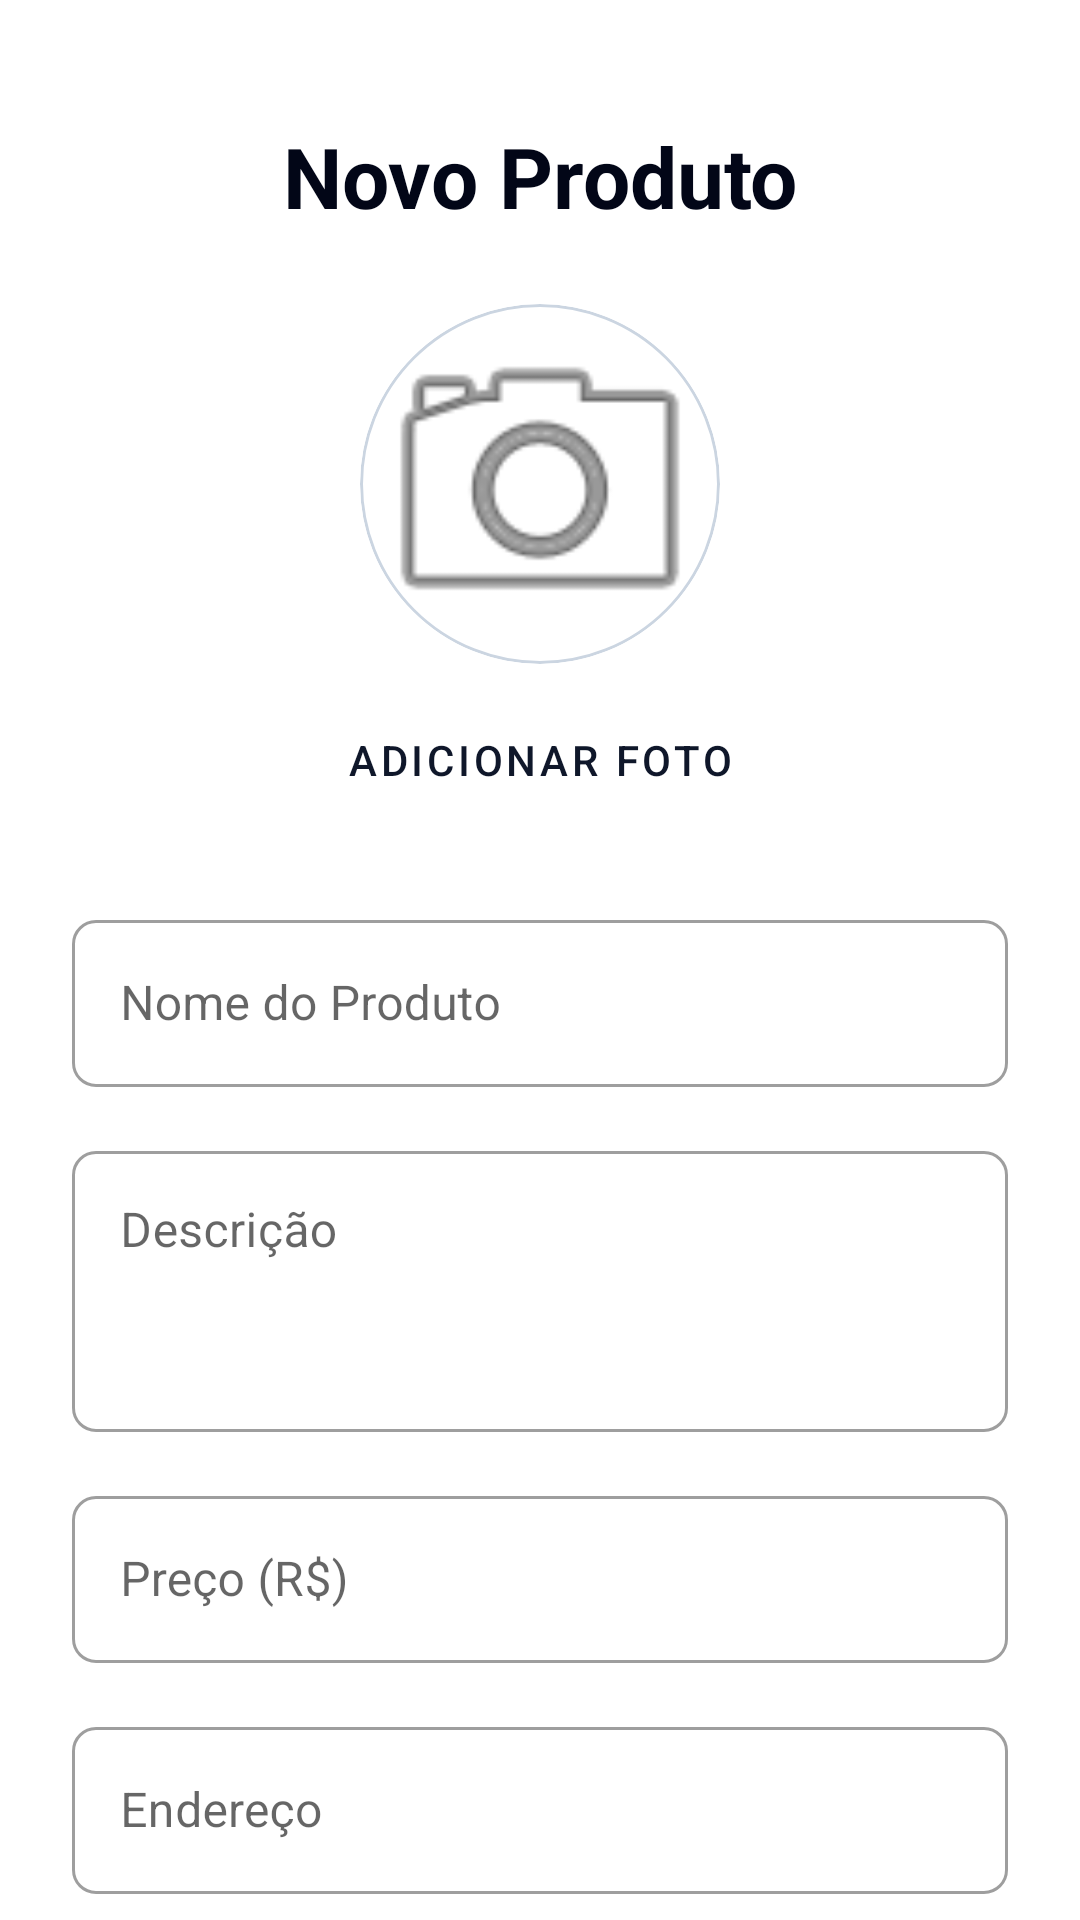

The Android layout XML behind this screen, and the referenced resources:
<!-- AndroidManifest.xml: application theme Theme.AndroidAppTemplate -->
<!-- res/layout/fragment_dashboard.xml -->
<?xml version="1.0" encoding="utf-8"?>
<androidx.core.widget.NestedScrollView
    xmlns:android="http://schemas.android.com/apk/res/android"
    xmlns:app="http://schemas.android.com/apk/res-auto"
    xmlns:tools="http://schemas.android.com/tools"
    android:layout_width="match_parent"
    android:layout_height="match_parent"
    android:fillViewport="true">

    <androidx.constraintlayout.widget.ConstraintLayout
        android:layout_width="match_parent"
        android:layout_height="wrap_content"
        android:padding="24dp"
        tools:context=".ui.dashboard.DashboardFragment">

        <TextView
            android:id="@+id/text_dashboard"
            android:layout_width="wrap_content"
            android:layout_height="wrap_content"
            android:layout_marginTop="16dp"
            android:text="Novo Produto"
            android:textColor="?attr/colorPrimaryVariant"
            android:textSize="28sp"
            android:textStyle="bold"
            app:layout_constraintEnd_toEndOf="parent"
            app:layout_constraintStart_toStartOf="parent"
            app:layout_constraintTop_toTopOf="parent" />

        <com.google.android.material.card.MaterialCardView
            android:id="@+id/card_image"
            android:layout_width="120dp"
            android:layout_height="120dp"
            android:layout_marginTop="24dp"
            app:cardCornerRadius="60dp"
            app:cardElevation="0dp"
            app:strokeWidth="1dp"
            app:strokeColor="#CBD5E1"
            app:layout_constraintEnd_toEndOf="parent"
            app:layout_constraintStart_toStartOf="parent"
            app:layout_constraintTop_toBottomOf="@id/text_dashboard">

            <ImageView
                android:id="@+id/image_item"
                android:layout_width="match_parent"
                android:layout_height="match_parent"
                android:contentDescription="Store Photo"
                android:scaleType="centerCrop"
                android:src="@android:drawable/ic_menu_camera" />
        </com.google.android.material.card.MaterialCardView>

        <com.google.android.material.button.MaterialButton
            android:id="@+id/button_select_image"
            style="@style/Widget.MaterialComponents.Button.TextButton"
            android:layout_width="wrap_content"
            android:layout_height="wrap_content"
            android:layout_marginTop="8dp"
            android:text="Adicionar Foto"
            app:layout_constraintEnd_toEndOf="parent"
            app:layout_constraintStart_toStartOf="parent"
            app:layout_constraintTop_toBottomOf="@id/card_image" />

        <com.google.android.material.textfield.TextInputLayout
            android:id="@+id/layout_nome_item"
            style="@style/Widget.MaterialComponents.TextInputLayout.OutlinedBox"
            android:layout_width="match_parent"
            android:layout_height="wrap_content"
            android:layout_marginTop="24dp"
            android:hint="Nome do Produto"
            app:boxCornerRadiusBottomEnd="8dp"
            app:boxCornerRadiusBottomStart="8dp"
            app:boxCornerRadiusTopEnd="8dp"
            app:boxCornerRadiusTopStart="8dp"
            app:layout_constraintTop_toBottomOf="@id/button_select_image">

            <com.google.android.material.textfield.TextInputEditText
                android:id="@+id/nomeItemEditText"
                android:layout_width="match_parent"
                android:layout_height="wrap_content"
                android:inputType="textCapWords" />
        </com.google.android.material.textfield.TextInputLayout>

        <com.google.android.material.textfield.TextInputLayout
            android:id="@+id/layout_descricao_item"
            style="@style/Widget.MaterialComponents.TextInputLayout.OutlinedBox"
            android:layout_width="match_parent"
            android:layout_height="wrap_content"
            android:layout_marginTop="16dp"
            android:hint="Descrição"
            app:boxCornerRadiusBottomEnd="8dp"
            app:boxCornerRadiusBottomStart="8dp"
            app:boxCornerRadiusTopEnd="8dp"
            app:boxCornerRadiusTopStart="8dp"
            app:layout_constraintTop_toBottomOf="@id/layout_nome_item">

            <com.google.android.material.textfield.TextInputEditText
                android:id="@+id/descricaoItemEditText"
                android:layout_width="match_parent"
                android:layout_height="wrap_content"
                android:inputType="textMultiLine"
                android:minLines="3"
                android:gravity="top"/>
        </com.google.android.material.textfield.TextInputLayout>

        <com.google.android.material.textfield.TextInputLayout
            android:id="@+id/layout_preco_item"
            style="@style/Widget.MaterialComponents.TextInputLayout.OutlinedBox"
            android:layout_width="match_parent"
            android:layout_height="wrap_content"
            android:layout_marginTop="16dp"
            android:hint="Preço (R$)"
            app:boxCornerRadiusBottomEnd="8dp"
            app:boxCornerRadiusBottomStart="8dp"
            app:boxCornerRadiusTopEnd="8dp"
            app:boxCornerRadiusTopStart="8dp"
            app:layout_constraintTop_toBottomOf="@id/layout_descricao_item">

            <com.google.android.material.textfield.TextInputEditText
                android:id="@+id/precoItemEditText"
                android:layout_width="match_parent"
                android:layout_height="wrap_content"
                android:inputType="numberDecimal" />
        </com.google.android.material.textfield.TextInputLayout>

        <com.google.android.material.textfield.TextInputLayout
            android:id="@+id/layout_endereco_item"
            style="@style/Widget.MaterialComponents.TextInputLayout.OutlinedBox"
            android:layout_width="match_parent"
            android:layout_height="wrap_content"
            android:layout_marginTop="16dp"
            android:hint="Endereço"
            app:boxCornerRadiusBottomEnd="8dp"
            app:boxCornerRadiusBottomStart="8dp"
            app:boxCornerRadiusTopEnd="8dp"
            app:boxCornerRadiusTopStart="8dp"
            app:layout_constraintTop_toBottomOf="@id/layout_preco_item">

            <com.google.android.material.textfield.TextInputEditText
                android:id="@+id/enderecoItemEditText"
                android:layout_width="match_parent"
                android:layout_height="wrap_content"
                android:inputType="textPostalAddress" />
        </com.google.android.material.textfield.TextInputLayout>

        <com.google.android.material.button.MaterialButton
            android:id="@+id/salvarItemButton"
            android:layout_width="match_parent"
            android:layout_height="56dp"
            android:layout_marginTop="32dp"
            android:layout_marginBottom="32dp"
            android:text="SALVAR PRODUTO"
            android:textSize="16sp"
            app:cornerRadius="8dp"
            app:layout_constraintTop_toBottomOf="@id/layout_endereco_item"
            app:layout_constraintBottom_toBottomOf="parent"/>

    </androidx.constraintlayout.widget.ConstraintLayout>
</androidx.core.widget.NestedScrollView>
<!-- resources referenced by this layout -->
<resources>
  <style name="Theme.AndroidAppTemplate" parent="Theme.MaterialComponents.DayNight.NoActionBar">
          
          <item name="colorPrimary">@color/primaryColor</item>
          <item name="colorPrimaryVariant">@color/primaryDarkColor</item>
          <item name="colorOnPrimary">@color/primaryTextColor</item>
          
          <item name="colorSecondary">@color/secondaryColor</item>
          <item name="colorSecondaryVariant">@color/secondaryDarkColor</item>
          <item name="colorOnSecondary">@color/secondaryTextColor</item>
          
          <item name="android:statusBarColor">?attr/colorPrimaryVariant</item>
          
      </style>
  <color name="primaryColor">#0F172A</color>
  <color name="primaryDarkColor">#020617</color>
  <color name="primaryTextColor">#FFFFFF</color>
  <color name="secondaryColor">#3B82F6</color>
  <color name="secondaryDarkColor">#1D4ED8</color>
  <color name="secondaryTextColor">#FFFFFF</color>
</resources>
